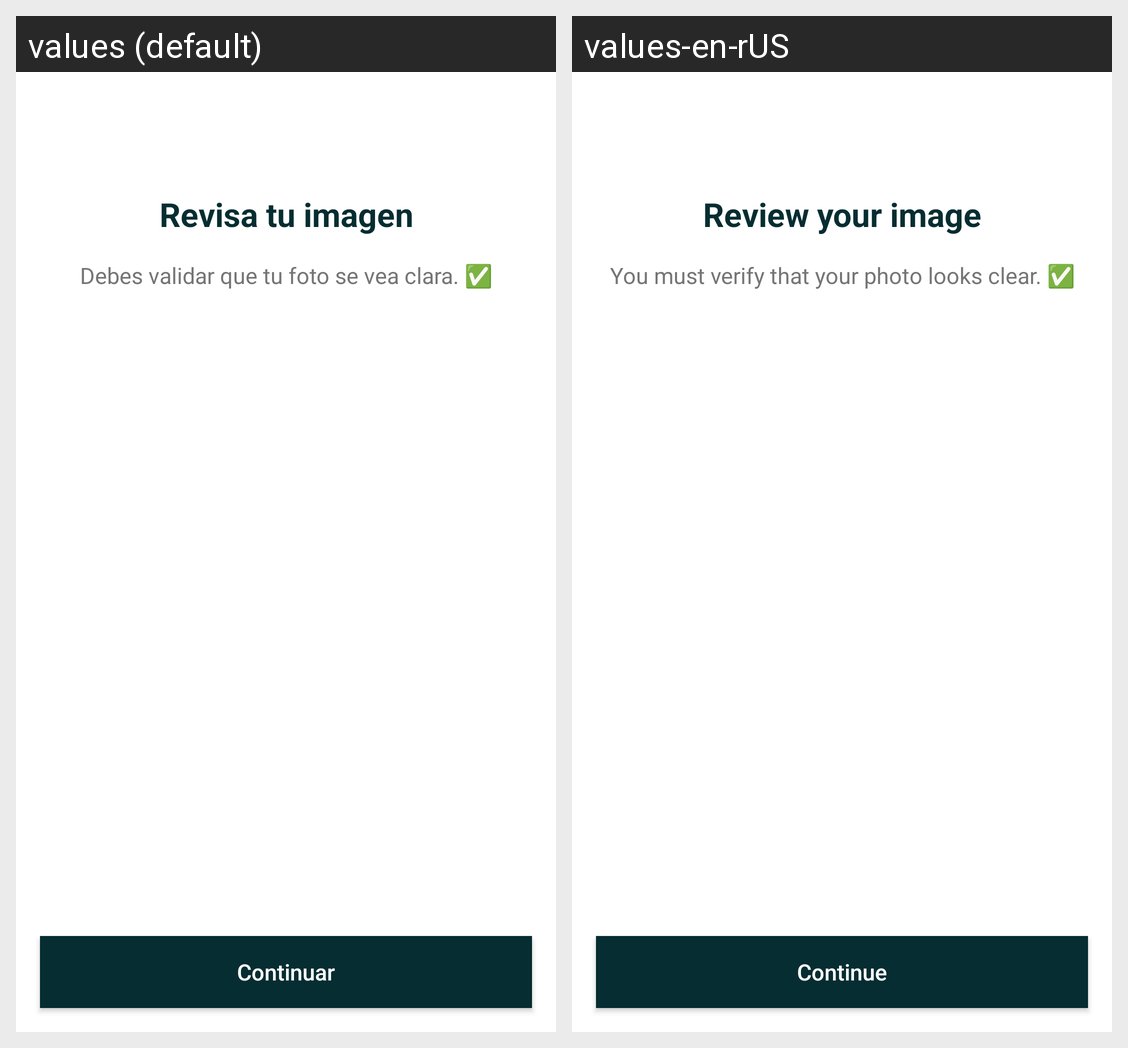

For this localized Android screen grid, give each drawn string resource with its value in every locale shown.
Android screen res/layout/fragment_preview_image.xml rendered under 2 locales, left to right: values (default), values-en-rUS. Device: Nexus 5 (rendered at 1080×1920; each locale shown at half size, 540×960, under a caption strip naming it); theme Base.Theme.StoriChallenge.
Strings drawn on this screen, with the default value and each locale's value (text and hints the layout hard-codes, and strings that could not be matched under every locale, appear in the picture but are not listed):

txt_preview_image_title
  values: Revisa tu imagen
  values-en-rUS: Review your image

txt_preview_image_description
  values: Debes validar que tu foto se vea clara. ✅
  values-en-rUS: You must verify that your photo looks clear. ✅

txt_continue
  values: Continuar
  values-en-rUS: Continue
